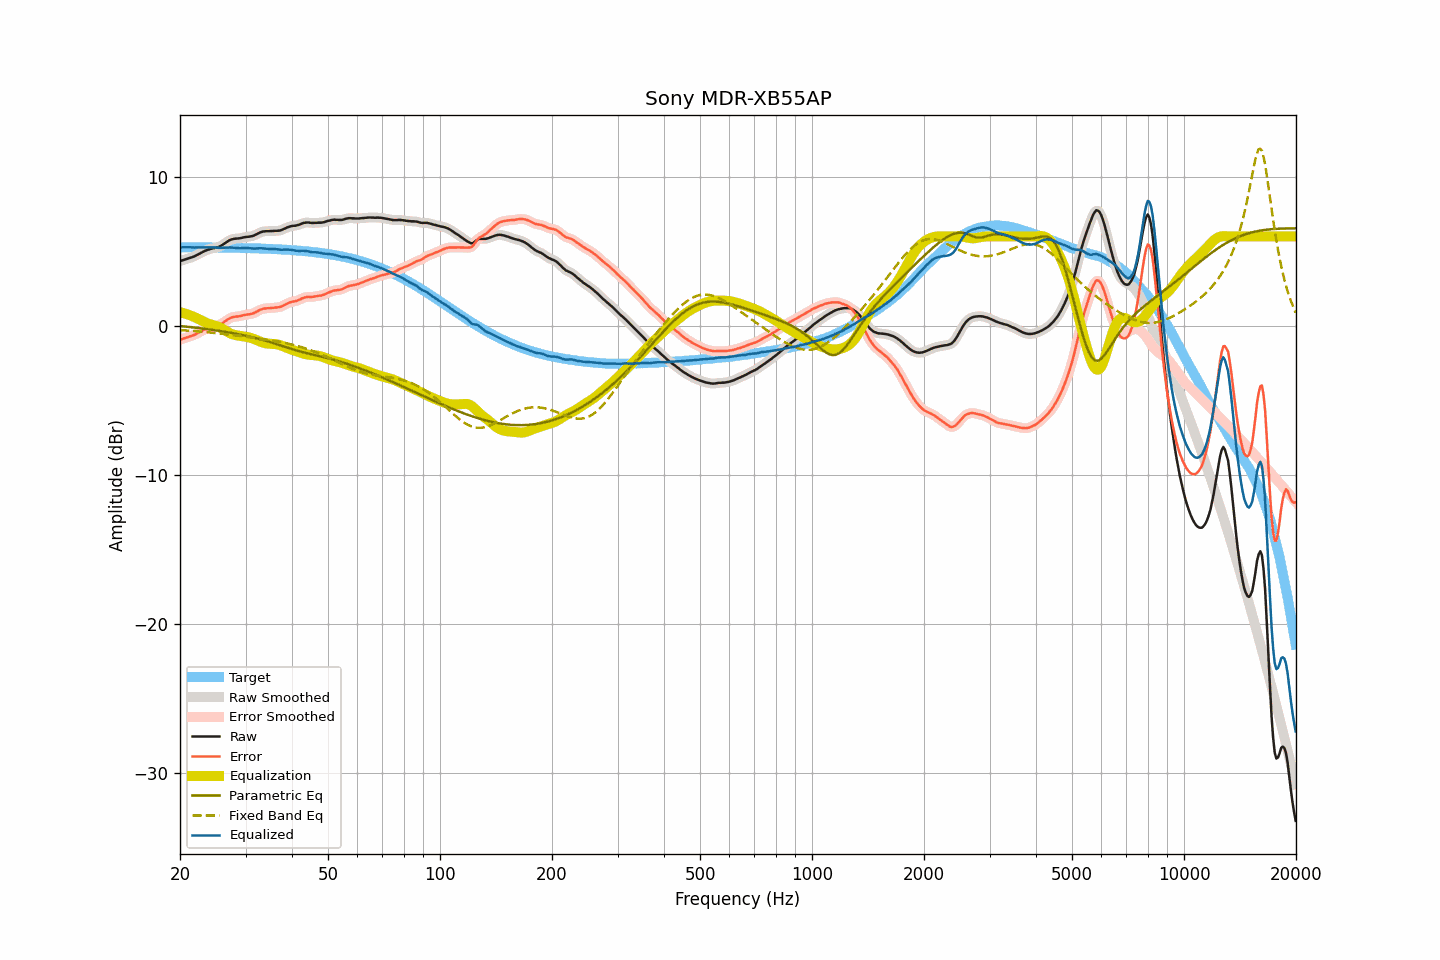

The data file committed next to this chart (first rows):
frequency, raw, smoothed, error, error_smoothed, equalization, parametric_eq, fixed_band_eq, equalized_raw, equalized_smoothed, target
20.00, 4.35, 4.35, -0.93, -0.93, 0.92, -0.01, -0.28, 5.26, 5.26, 5.28
20.20, 4.39, 4.38, -0.89, -0.89, 0.89, -0.02, -0.29, 5.28, 5.27, 5.27
20.40, 4.42, 4.42, -0.86, -0.86, 0.86, -0.03, -0.30, 5.28, 5.28, 5.27
20.61, 4.46, 4.45, -0.82, -0.82, 0.83, -0.04, -0.30, 5.28, 5.28, 5.27
20.81, 4.49, 4.49, -0.79, -0.79, 0.80, -0.06, -0.31, 5.28, 5.28, 5.27
21.02, 4.52, 4.52, -0.76, -0.75, 0.76, -0.07, -0.32, 5.28, 5.28, 5.27
21.23, 4.56, 4.55, -0.72, -0.72, 0.72, -0.08, -0.33, 5.28, 5.27, 5.27
21.44, 4.59, 4.59, -0.68, -0.68, 0.68, -0.09, -0.33, 5.27, 5.27, 5.27
21.66, 4.63, 4.63, -0.64, -0.64, 0.64, -0.10, -0.34, 5.26, 5.26, 5.27
21.87, 4.67, 4.67, -0.60, -0.60, 0.59, -0.11, -0.35, 5.26, 5.26, 5.27
22.09, 4.73, 4.72, -0.54, -0.55, 0.54, -0.13, -0.36, 5.27, 5.26, 5.27
22.31, 4.78, 4.78, -0.49, -0.49, 0.49, -0.14, -0.37, 5.26, 5.26, 5.27
22.54, 4.84, 4.84, -0.43, -0.43, 0.43, -0.15, -0.38, 5.27, 5.27, 5.27
22.76, 4.90, 4.89, -0.37, -0.37, 0.37, -0.17, -0.39, 5.27, 5.27, 5.27
22.99, 4.95, 4.95, -0.32, -0.31, 0.32, -0.18, -0.40, 5.26, 5.27, 5.26
23.22, 5.01, 5.00, -0.26, -0.26, 0.26, -0.19, -0.41, 5.27, 5.27, 5.26
23.45, 5.06, 5.05, -0.21, -0.21, 0.21, -0.21, -0.42, 5.27, 5.27, 5.26
23.69, 5.10, 5.10, -0.17, -0.16, 0.17, -0.22, -0.43, 5.27, 5.27, 5.26
23.92, 5.14, 5.14, -0.12, -0.12, 0.13, -0.24, -0.44, 5.27, 5.27, 5.26
24.16, 5.17, 5.17, -0.09, -0.09, 0.10, -0.25, -0.45, 5.27, 5.27, 5.26
24.40, 5.20, 5.19, -0.06, -0.06, 0.07, -0.27, -0.46, 5.27, 5.27, 5.26
24.65, 5.22, 5.22, -0.04, -0.04, 0.04, -0.28, -0.47, 5.26, 5.26, 5.26
24.89, 5.24, 5.24, -0.02, -0.02, 0.01, -0.30, -0.48, 5.25, 5.25, 5.26
25.14, 5.27, 5.26, 0.01, 0.01, -0.02, -0.31, -0.49, 5.24, 5.24, 5.25
25.39, 5.30, 5.30, 0.04, 0.05, -0.06, -0.33, -0.50, 5.23, 5.24, 5.25
25.65, 5.35, 5.35, 0.09, 0.10, -0.11, -0.35, -0.52, 5.23, 5.23, 5.25
25.91, 5.40, 5.41, 0.16, 0.16, -0.17, -0.36, -0.53, 5.23, 5.23, 5.25
26.16, 5.48, 5.48, 0.23, 0.23, -0.24, -0.38, -0.54, 5.24, 5.24, 5.25
26.43, 5.55, 5.55, 0.31, 0.31, -0.31, -0.40, -0.55, 5.25, 5.25, 5.25
26.69, 5.63, 5.63, 0.38, 0.38, -0.37, -0.42, -0.57, 5.25, 5.25, 5.24
26.96, 5.70, 5.70, 0.45, 0.45, -0.44, -0.44, -0.58, 5.26, 5.26, 5.24
27.23, 5.76, 5.75, 0.51, 0.51, -0.49, -0.45, -0.59, 5.26, 5.26, 5.24
27.50, 5.80, 5.80, 0.56, 0.56, -0.54, -0.47, -0.61, 5.26, 5.26, 5.24
27.77, 5.83, 5.83, 0.59, 0.59, -0.58, -0.49, -0.62, 5.25, 5.25, 5.24
28.05, 5.85, 5.84, 0.61, 0.61, -0.61, -0.51, -0.63, 5.24, 5.24, 5.24
28.33, 5.86, 5.86, 0.62, 0.62, -0.63, -0.53, -0.65, 5.23, 5.23, 5.23
28.62, 5.87, 5.87, 0.64, 0.63, -0.65, -0.55, -0.66, 5.22, 5.22, 5.23
28.90, 5.88, 5.88, 0.65, 0.65, -0.67, -0.58, -0.68, 5.21, 5.21, 5.23
29.19, 5.90, 5.90, 0.67, 0.67, -0.68, -0.60, -0.69, 5.22, 5.22, 5.23
29.48, 5.93, 5.92, 0.70, 0.70, -0.70, -0.62, -0.70, 5.23, 5.23, 5.22
29.78, 5.95, 5.95, 0.72, 0.72, -0.71, -0.64, -0.72, 5.23, 5.23, 5.22
30.08, 5.97, 5.96, 0.75, 0.74, -0.73, -0.67, -0.73, 5.23, 5.23, 5.22
30.38, 5.98, 5.98, 0.76, 0.76, -0.75, -0.69, -0.75, 5.22, 5.22, 5.22
30.68, 5.99, 5.99, 0.77, 0.77, -0.78, -0.71, -0.76, 5.21, 5.21, 5.21
30.99, 6.01, 6.00, 0.80, 0.79, -0.81, -0.74, -0.77, 5.20, 5.20, 5.21
31.30, 6.03, 6.03, 0.82, 0.82, -0.84, -0.76, -0.79, 5.18, 5.19, 5.21
31.61, 6.07, 6.07, 0.86, 0.86, -0.88, -0.79, -0.80, 5.18, 5.19, 5.20
31.93, 6.12, 6.11, 0.91, 0.91, -0.93, -0.82, -0.82, 5.19, 5.19, 5.20
32.24, 6.17, 6.17, 0.97, 0.97, -0.97, -0.84, -0.83, 5.19, 5.20, 5.20
32.57, 6.23, 6.22, 1.03, 1.03, -1.02, -0.87, -0.85, 5.20, 5.20, 5.19
32.89, 6.28, 6.27, 1.09, 1.08, -1.07, -0.90, -0.86, 5.21, 5.21, 5.19
33.22, 6.31, 6.31, 1.12, 1.12, -1.11, -0.93, -0.88, 5.20, 5.20, 5.19
33.55, 6.34, 6.33, 1.15, 1.15, -1.14, -0.96, -0.89, 5.20, 5.20, 5.18
33.89, 6.35, 6.35, 1.17, 1.17, -1.16, -0.99, -0.91, 5.18, 5.18, 5.18
34.23, 6.36, 6.35, 1.18, 1.18, -1.18, -1.02, -0.93, 5.18, 5.17, 5.17
34.57, 6.36, 6.36, 1.19, 1.19, -1.19, -1.05, -0.94, 5.16, 5.17, 5.17
34.92, 6.36, 6.36, 1.19, 1.19, -1.20, -1.08, -0.96, 5.16, 5.16, 5.17
35.27, 6.37, 6.36, 1.21, 1.20, -1.20, -1.12, -0.98, 5.16, 5.16, 5.16
35.62, 6.37, 6.37, 1.21, 1.21, -1.21, -1.15, -1.00, 5.16, 5.16, 5.16
35.97, 6.38, 6.37, 1.23, 1.22, -1.22, -1.18, -1.01, 5.16, 5.16, 5.15
... 635 more rows
